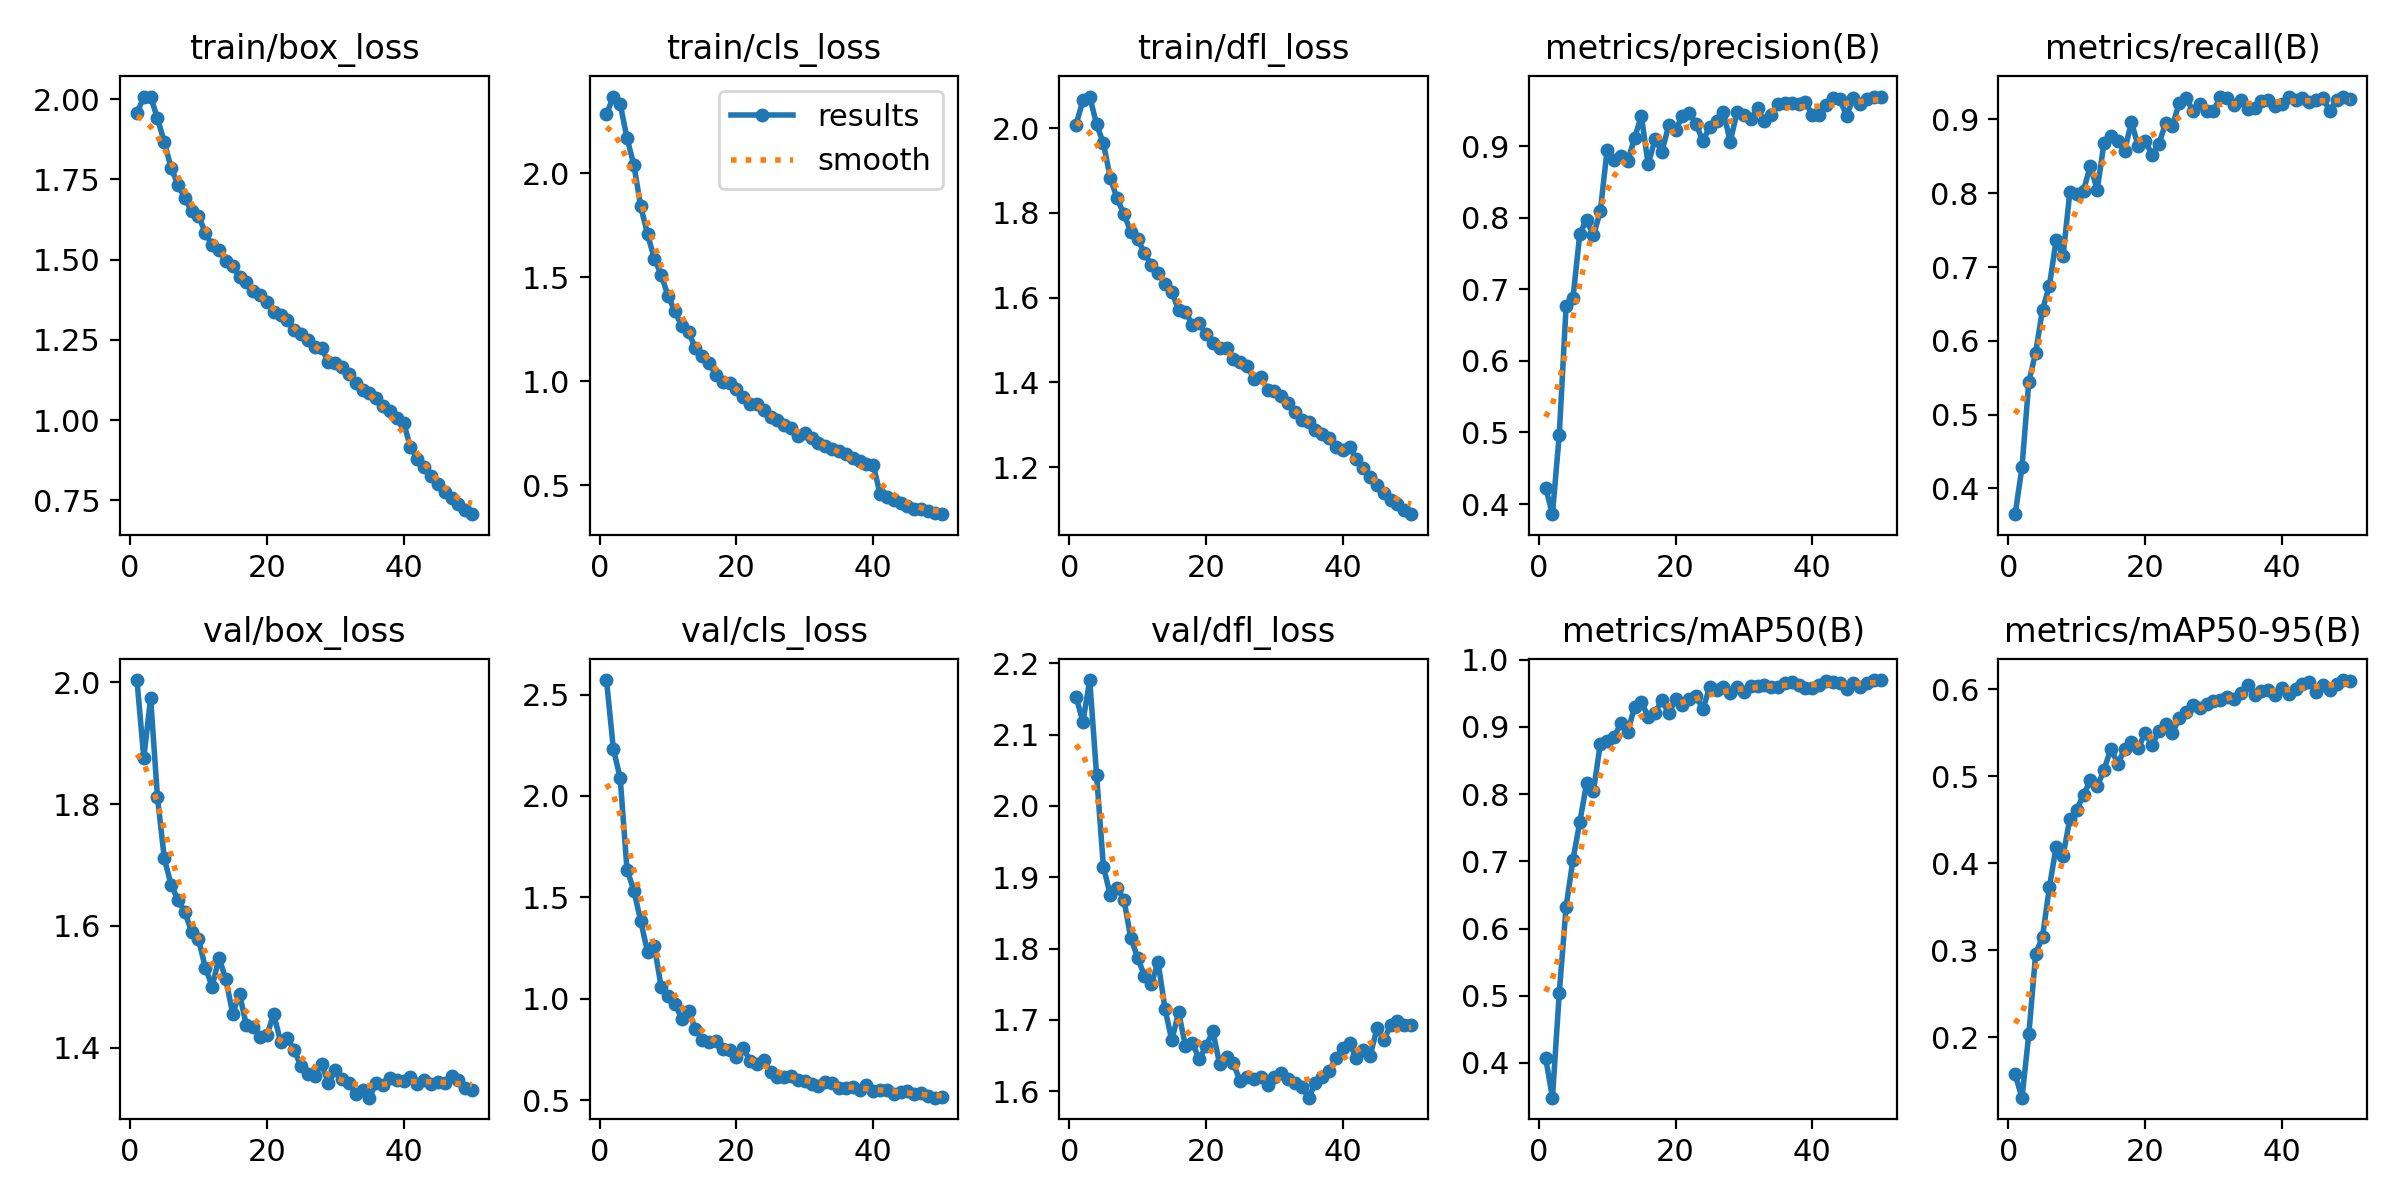

The data file committed next to this chart (first rows):
epoch, time, train/box_loss, train/cls_loss, train/dfl_loss, metrics/precision(B), metrics/recall(B), metrics/mAP50(B), metrics/mAP50-95(B), val/box_loss, val/cls_loss, val/dfl_loss, lr/pg0, lr/pg1, lr/pg2
1, 148.9, 1.957, 2.284, 2.008, 0.4229, 0.3651, 0.408, 0.1573, 2.004, 2.572, 2.153, 0.000416, 0.000416, 0.000416
2, 290.5, 2.007, 2.37, 2.065, 0.3858, 0.4285, 0.3484, 0.1306, 1.876, 2.233, 2.118, 0.0008162, 0.0008162, 0.0008162
3, 430, 2.009, 2.334, 2.074, 0.4972, 0.5444, 0.5043, 0.2036, 1.974, 2.089, 2.176, 0.0012, 0.0012, 0.0012
4, 569.3, 1.94, 2.169, 2.009, 0.6766, 0.5841, 0.6327, 0.2959, 1.811, 1.636, 2.044, 0.001176, 0.001176, 0.001176
5, 708.7, 1.867, 2.041, 1.964, 0.6876, 0.6424, 0.7026, 0.3155, 1.711, 1.534, 1.915, 0.001151, 0.001151, 0.001151
6, 848.2, 1.786, 1.842, 1.883, 0.778, 0.6742, 0.7586, 0.3723, 1.667, 1.384, 1.875, 0.001126, 0.001126, 0.001126
7, 987.6, 1.734, 1.707, 1.834, 0.7971, 0.737, 0.8163, 0.4194, 1.643, 1.231, 1.885, 0.001102, 0.001102, 0.001102
8, 1127, 1.691, 1.589, 1.797, 0.7756, 0.715, 0.8049, 0.4086, 1.623, 1.259, 1.869, 0.001077, 0.001077, 0.001077
9, 1266, 1.652, 1.513, 1.756, 0.8093, 0.8014, 0.8749, 0.4512, 1.59, 1.056, 1.815, 0.001052, 0.001052, 0.001052
10, 1405, 1.636, 1.409, 1.738, 0.8956, 0.7985, 0.8797, 0.4619, 1.579, 1.015, 1.787, 0.001027, 0.001027, 0.001027
11, 1545, 1.584, 1.337, 1.706, 0.8813, 0.8037, 0.8851, 0.4786, 1.531, 0.9748, 1.762, 0.001002, 0.001002, 0.001002
12, 1684, 1.544, 1.265, 1.676, 0.8862, 0.8374, 0.9052, 0.4954, 1.5, 0.901, 1.75, 0.0009778, 0.0009778, 0.0009778
13, 1823, 1.531, 1.234, 1.658, 0.8793, 0.8044, 0.8928, 0.4885, 1.548, 0.9374, 1.781, 0.000953, 0.000953, 0.000953
14, 1963, 1.496, 1.16, 1.633, 0.9111, 0.8686, 0.9292, 0.5074, 1.512, 0.8517, 1.716, 0.0009283, 0.0009283, 0.0009283
15, 2102, 1.481, 1.12, 1.614, 0.9428, 0.8781, 0.9373, 0.5321, 1.456, 0.7947, 1.671, 0.0009035, 0.0009035, 0.0009035
16, 2241, 1.445, 1.088, 1.57, 0.8747, 0.8709, 0.9152, 0.5147, 1.488, 0.784, 1.711, 0.0008787, 0.0008787, 0.0008787
17, 2380, 1.43, 1.028, 1.567, 0.9102, 0.8574, 0.9209, 0.531, 1.437, 0.7913, 1.663, 0.000854, 0.000854, 0.000854
18, 2520, 1.402, 0.9974, 1.535, 0.8921, 0.8964, 0.9407, 0.54, 1.434, 0.7496, 1.668, 0.0008293, 0.0008293, 0.0008293
19, 2659, 1.39, 0.9932, 1.539, 0.9293, 0.8638, 0.9201, 0.5323, 1.418, 0.7487, 1.645, 0.0008045, 0.0008045, 0.0008045
20, 2798, 1.368, 0.9618, 1.514, 0.9224, 0.8714, 0.9412, 0.5499, 1.421, 0.7137, 1.663, 0.0007797, 0.0007797, 0.0007797
21, 2937, 1.335, 0.9217, 1.493, 0.9429, 0.8523, 0.9328, 0.5363, 1.455, 0.7564, 1.684, 0.000755, 0.000755, 0.000755
22, 3077, 1.328, 0.8891, 1.48, 0.9469, 0.8662, 0.9418, 0.5516, 1.41, 0.6929, 1.638, 0.0007302, 0.0007302, 0.0007302
23, 3216, 1.312, 0.8889, 1.482, 0.9315, 0.8948, 0.9461, 0.5605, 1.416, 0.6764, 1.648, 0.0007055, 0.0007055, 0.0007055
24, 3355, 1.28, 0.8616, 1.456, 0.9073, 0.8909, 0.9261, 0.5499, 1.396, 0.6962, 1.639, 0.0006808, 0.0006808, 0.0006808
25, 3494, 1.269, 0.826, 1.447, 0.9276, 0.9229, 0.9597, 0.5674, 1.37, 0.6376, 1.614, 0.000656, 0.000656, 0.000656
26, 3634, 1.25, 0.8123, 1.439, 0.9351, 0.9293, 0.9556, 0.5736, 1.357, 0.6117, 1.62, 0.0006312, 0.0006312, 0.0006312
27, 3773, 1.227, 0.7905, 1.409, 0.948, 0.9111, 0.9597, 0.5818, 1.354, 0.6146, 1.617, 0.0006065, 0.0006065, 0.0006065
28, 3912, 1.223, 0.7735, 1.413, 0.9067, 0.9205, 0.95, 0.579, 1.373, 0.6209, 1.621, 0.0005818, 0.0005818, 0.0005818
29, 4052, 1.182, 0.7364, 1.383, 0.9481, 0.9109, 0.959, 0.5827, 1.342, 0.6012, 1.609, 0.000557, 0.000557, 0.000557
30, 4191, 1.178, 0.7491, 1.379, 0.9441, 0.9119, 0.9516, 0.5861, 1.363, 0.592, 1.62, 0.0005322, 0.0005322, 0.0005322
31, 4331, 1.165, 0.7264, 1.367, 0.9383, 0.9307, 0.9605, 0.5876, 1.349, 0.5806, 1.626, 0.0005075, 0.0005075, 0.0005075
32, 4470, 1.144, 0.7046, 1.351, 0.9531, 0.9285, 0.9603, 0.5912, 1.341, 0.5686, 1.617, 0.0004827, 0.0004827, 0.0004827
33, 4609, 1.115, 0.6873, 1.33, 0.9351, 0.919, 0.9626, 0.589, 1.325, 0.591, 1.611, 0.000458, 0.000458, 0.000458
34, 4748, 1.094, 0.6751, 1.312, 0.9432, 0.9269, 0.9589, 0.5953, 1.33, 0.5818, 1.607, 0.0004332, 0.0004332, 0.0004332
35, 4888, 1.085, 0.6633, 1.307, 0.9594, 0.9145, 0.9601, 0.6052, 1.318, 0.5586, 1.591, 0.0004085, 0.0004085, 0.0004085
36, 5028, 1.07, 0.6488, 1.288, 0.9606, 0.9156, 0.9661, 0.594, 1.343, 0.5579, 1.612, 0.0003837, 0.0003837, 0.0003837
37, 5167, 1.044, 0.6306, 1.278, 0.9607, 0.9253, 0.9675, 0.5982, 1.339, 0.5658, 1.62, 0.000359, 0.000359, 0.000359
38, 5306, 1.029, 0.6171, 1.269, 0.9595, 0.9263, 0.9627, 0.5992, 1.35, 0.5492, 1.629, 0.0003343, 0.0003343, 0.0003343
39, 5446, 1.008, 0.6032, 1.246, 0.9615, 0.9184, 0.9574, 0.593, 1.347, 0.5764, 1.647, 0.0003095, 0.0003095, 0.0003095
40, 5585, 0.9909, 0.5964, 1.24, 0.9444, 0.9213, 0.9575, 0.6015, 1.346, 0.5446, 1.66, 0.0002848, 0.0002848, 0.0002848
41, 5725, 0.9152, 0.4591, 1.248, 0.9431, 0.9301, 0.9631, 0.5944, 1.351, 0.5514, 1.668, 0.00026, 0.00026, 0.00026
42, 5864, 0.8782, 0.4409, 1.22, 0.9582, 0.9265, 0.9688, 0.6003, 1.34, 0.5505, 1.646, 0.0002352, 0.0002352, 0.0002352
43, 6003, 0.8527, 0.428, 1.197, 0.9678, 0.9287, 0.9677, 0.6062, 1.347, 0.5306, 1.658, 0.0002105, 0.0002105, 0.0002105
44, 6142, 0.8265, 0.4148, 1.178, 0.966, 0.9236, 0.9652, 0.6088, 1.34, 0.5392, 1.649, 0.0001857, 0.0001857, 0.0001857
45, 6281, 0.7998, 0.4012, 1.158, 0.9431, 0.9267, 0.9558, 0.5971, 1.344, 0.5467, 1.688, 0.000161, 0.000161, 0.000161
46, 6420, 0.774, 0.386, 1.139, 0.9671, 0.9288, 0.9654, 0.6056, 1.343, 0.5308, 1.672, 0.0001363, 0.0001363, 0.0001363
47, 6558, 0.7582, 0.3835, 1.122, 0.959, 0.9116, 0.959, 0.5988, 1.354, 0.534, 1.693, 0.0001115, 0.0001115, 0.0001115
48, 6698, 0.7376, 0.3734, 1.113, 0.9655, 0.9265, 0.966, 0.6064, 1.347, 0.5181, 1.698, 8.675e-05, 8.675e-05, 8.675e-05
49, 6837, 0.7208, 0.365, 1.099, 0.9688, 0.931, 0.9698, 0.6108, 1.334, 0.5117, 1.692, 6.2e-05, 6.2e-05, 6.2e-05
50, 6976, 0.7064, 0.3597, 1.089, 0.9696, 0.9282, 0.9692, 0.61, 1.33, 0.5142, 1.693, 3.725e-05, 3.725e-05, 3.725e-05
